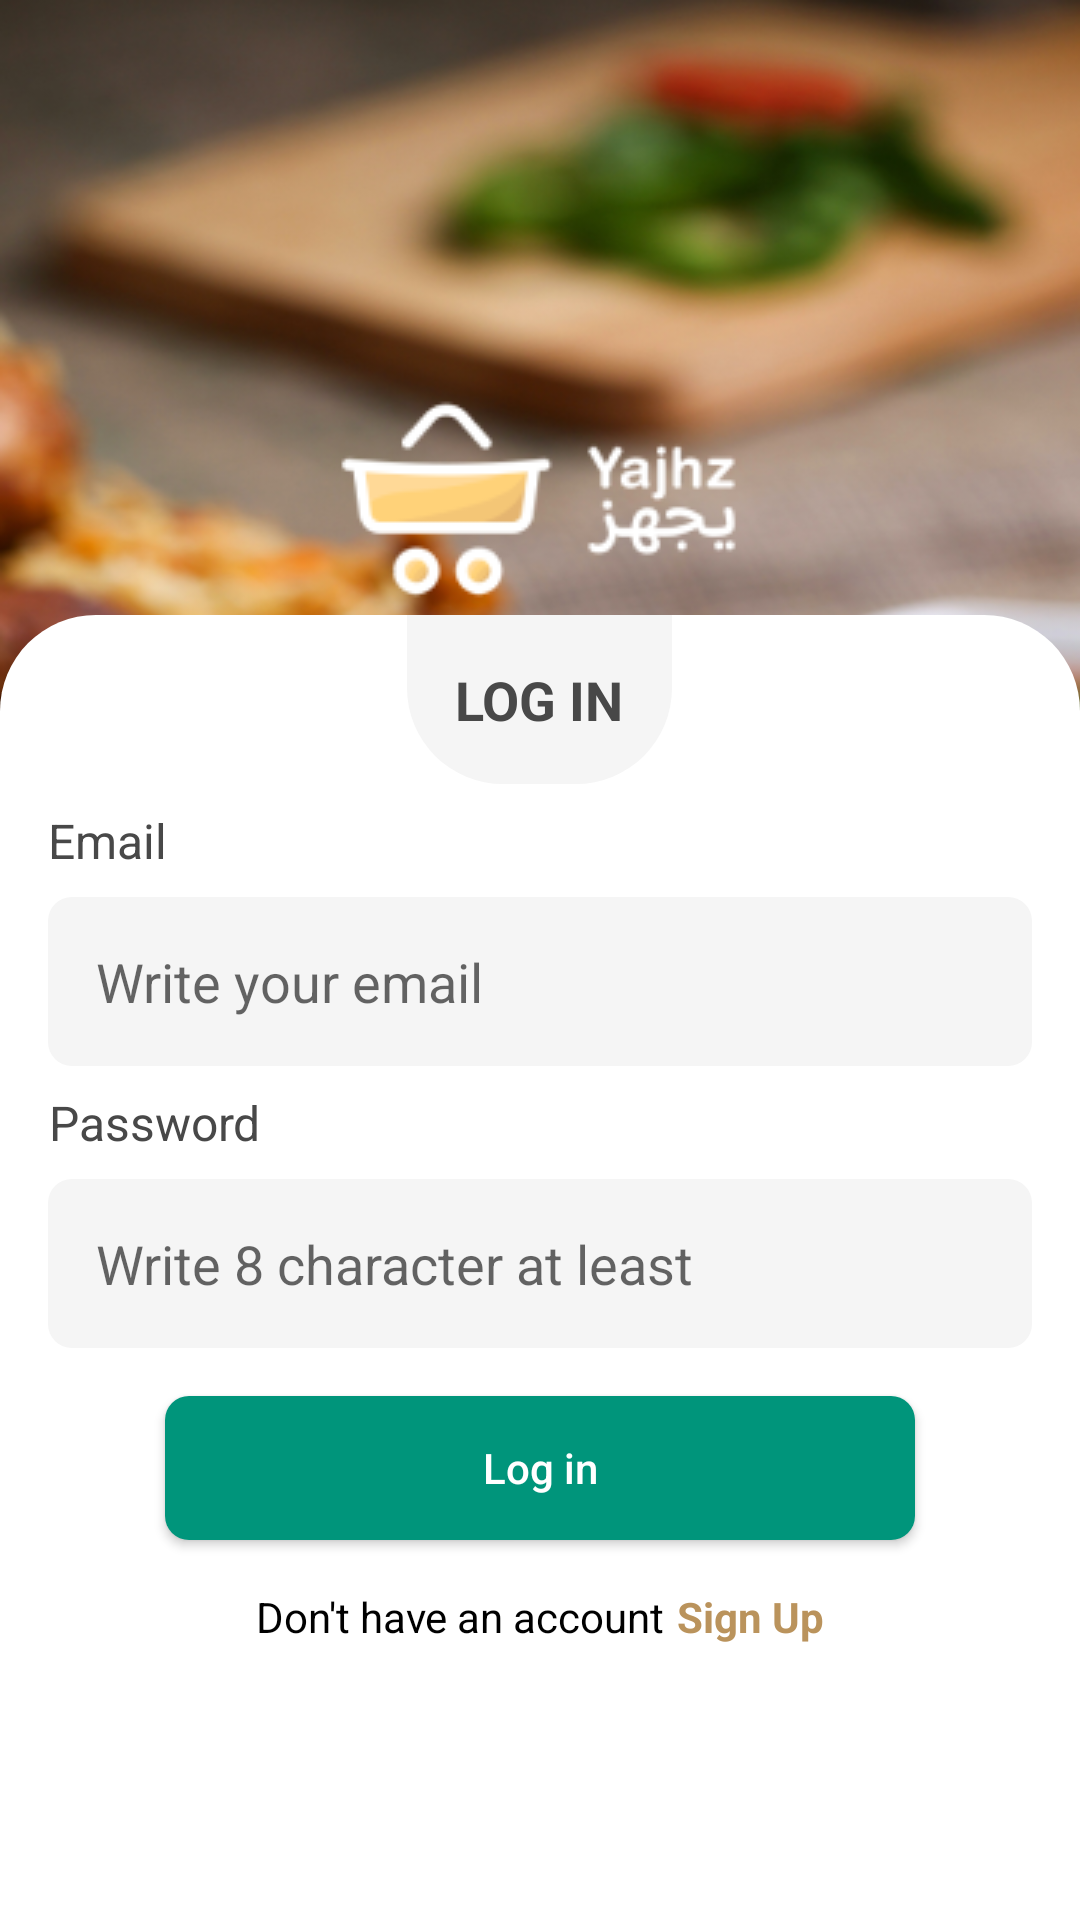

Reconstruct the res/layout file that produces this screen, plus the resources it refers to.
<!-- AndroidManifest.xml: application theme Theme.Yajhz -->
<!-- res/layout/activity_login.xml -->
<?xml version="1.0" encoding="utf-8"?>
<androidx.constraintlayout.widget.ConstraintLayout xmlns:android="http://schemas.android.com/apk/res/android"
    xmlns:app="http://schemas.android.com/apk/res-auto"
    xmlns:tools="http://schemas.android.com/tools"
    android:layout_width="match_parent"
    android:layout_height="match_parent"
    android:background="@drawable/signup_bg"
   >

    <ImageView
        android:id="@+id/yajhz_brand"
        android:layout_width="wrap_content"
        android:layout_height="wrap_content"
        android:src="@drawable/yajhz_brand"
        android:layout_marginTop="128dp"
        app:layout_constraintEnd_toEndOf="parent"
        app:layout_constraintStart_toStartOf="parent"
        app:layout_constraintTop_toTopOf="parent"
        />

    <LinearLayout
        android:layout_width="0dp"
        android:layout_height="0dp"
        android:background="@drawable/top_rounded_bg"
        android:orientation="vertical"
        app:layout_constraintBottom_toBottomOf="parent"
        app:layout_constraintEnd_toEndOf="parent"
        app:layout_constraintStart_toStartOf="parent"
        app:layout_constraintTop_toBottomOf="@id/yajhz_brand"
        android:paddingHorizontal="16dp"
        >
        <androidx.core.widget.NestedScrollView
            android:layout_width="match_parent"
            android:layout_height="match_parent"
            android:fillViewport="true"
            >
            <LinearLayout
                android:layout_width="match_parent"
                android:layout_height="match_parent"
                android:orientation="vertical">
                <TextView
                    android:layout_width="wrap_content"
                    android:layout_height="wrap_content"
                    android:layout_gravity="center"
                    android:text="@string/login"
                    android:textAllCaps="true"
                    android:textColor="@color/gray"
                    android:textSize="18sp"
                    android:padding="16dp"
                    android:gravity="center"
                    android:textStyle="bold"
                    android:background="@drawable/bottom_rounded_bg"
                    />

                <TextView
                    android:layout_width="wrap_content"
                    android:layout_height="wrap_content"
                    android:layout_marginTop="8dp"
                    android:text="@string/email"
                    android:textColor="@color/gray"
                    android:textSize="16sp"
                    android:gravity="center"
                    />
                <EditText
                    android:layout_width="match_parent"
                    android:layout_height="wrap_content"
                    android:id="@+id/et_email"
                    android:hint="@string/email_hint"
                    android:background="@drawable/full_rounded_bg"
                    android:padding="16dp"
                    android:layout_marginTop="8dp"
                    android:inputType="textEmailAddress"

                    />

                <TextView
                    android:layout_width="wrap_content"
                    android:layout_height="wrap_content"
                    android:layout_marginTop="8dp"
                    android:text="@string/password"
                    android:textColor="@color/gray"
                    android:textSize="16sp"
                    android:gravity="center"
                    />
                <EditText
                    android:layout_width="match_parent"
                    android:layout_height="wrap_content"
                    android:id="@+id/et_password"
                    android:hint="@string/password_hint"
                    android:background="@drawable/full_rounded_bg"
                    android:padding="16dp"
                    android:layout_marginTop="8dp"
                    android:inputType="textPassword"

                    />

                <Button
                    android:layout_width="250dp"
                    android:layout_height="wrap_content"
                    android:id="@+id/btn_login"
                    android:background="@drawable/full_rounded_colored_bg"
                    android:layout_gravity="center"
                    android:layout_marginTop="16dp"
                    android:text="@string/login"
                    android:textAllCaps="false"
                    android:textColor="@color/white"
                    />
                <LinearLayout
                    android:layout_width="match_parent"
                    android:layout_height="wrap_content"
                    android:orientation="horizontal"
                    android:gravity="center"
                    android:layout_marginTop="16dp">
                    <TextView
                        android:layout_width="wrap_content"
                        android:layout_height="wrap_content"
                        android:text="@string/dont_have_account"
                        android:textColor="@color/black"
                        />
                    <TextView
                        android:layout_width="wrap_content"
                        android:layout_height="wrap_content"
                        android:id="@+id/signup"
                        android:text="@string/signup"
                        android:textColor="@color/app_color"
                        android:paddingStart="4dp"
                        android:textStyle="bold"
                        />
                </LinearLayout>


            </LinearLayout>
        </androidx.core.widget.NestedScrollView>
    </LinearLayout>
    <ProgressBar
        android:id="@+id/progress_bar"
        android:layout_width="wrap_content"
        android:layout_height="wrap_content"
        android:visibility="gone"
        app:layout_constraintBottom_toBottomOf="parent"
        app:layout_constraintEnd_toEndOf="parent"
        app:layout_constraintStart_toStartOf="parent"
        app:layout_constraintTop_toTopOf="parent" />
</androidx.constraintlayout.widget.ConstraintLayout>
<!-- resources referenced by this layout -->
<resources>
  <color name="app_color">#BA935C</color>
  <color name="black">#FF000000</color>
  <color name="gray">#484848</color>
  <color name="white">#FFFFFFFF</color>
  <!-- drawable bottom_rounded_bg (drawable) -->
  <?xml version="1.0" encoding="utf-8"?>
  <shape xmlns:android="http://schemas.android.com/apk/res/android">
      <solid android:color="@color/off_white" />
      <corners
          android:topLeftRadius="0dp"
          android:topRightRadius="0dp"
          android:bottomLeftRadius="32dp"
          android:bottomRightRadius="32dp"/>
  </shape>
  <!-- drawable full_rounded_bg (drawable) -->
  <?xml version="1.0" encoding="utf-8"?>
  <shape xmlns:android="http://schemas.android.com/apk/res/android">
      <solid android:color="@color/off_white" />
      <corners
          android:topLeftRadius="8dp"
          android:topRightRadius="8dp"
          android:bottomLeftRadius="8dp"
          android:bottomRightRadius="8dp"/>
  </shape>
  <!-- drawable full_rounded_colored_bg (drawable) -->
  <?xml version="1.0" encoding="utf-8"?>
  <shape xmlns:android="http://schemas.android.com/apk/res/android">
      <solid android:color="@color/green" />
      <corners
          android:topLeftRadius="8dp"
          android:topRightRadius="8dp"
          android:bottomLeftRadius="8dp"
          android:bottomRightRadius="8dp"/>
  </shape>
  <!-- drawable signup_bg: png bitmap (drawable, 721043 bytes) -->
  <!-- drawable top_rounded_bg (drawable) -->
  <?xml version="1.0" encoding="utf-8"?>
  <shape xmlns:android="http://schemas.android.com/apk/res/android">
      <solid android:color="#FFFFFF" />
      <corners
          android:topLeftRadius="32dp"
          android:topRightRadius="32dp"
          android:bottomLeftRadius="0dp"
          android:bottomRightRadius="0dp"/>
  </shape>
  <!-- drawable yajhz_brand: png bitmap (drawable, 4853 bytes) -->
  <string name="dont_have_account">Don\'t have an account</string>
  <string name="email">Email</string>
  <string name="email_hint">Write your email</string>
  <string name="login">Log in</string>
  <string name="password">Password</string>
  <string name="password_hint">Write 8 character at least</string>
  <string name="signup">Sign Up</string>
  <style name="Theme.Yajhz" parent="Theme.AppCompat.Light.NoActionBar">
          <item name="android:windowFullscreen">true</item>
          
          <item name="colorPrimary">@color/purple_500</item>
          <item name="colorPrimaryVariant">@color/purple_700</item>
          <item name="colorOnPrimary">@color/white</item>
          
          <item name="colorSecondary">@color/teal_200</item>
          <item name="colorSecondaryVariant">@color/teal_700</item>
          <item name="colorOnSecondary">@color/black</item>
          
          <item name="android:statusBarColor">?attr/colorPrimaryVariant</item>
          
      </style>
  <color name="off_white">#F5F5F5</color>
  <color name="green">#00957B</color>
  <color name="purple_500">#FF6200EE</color>
  <color name="purple_700">#FF3700B3</color>
  <color name="teal_200">#FF03DAC5</color>
  <color name="teal_700">#FF018786</color>
</resources>
